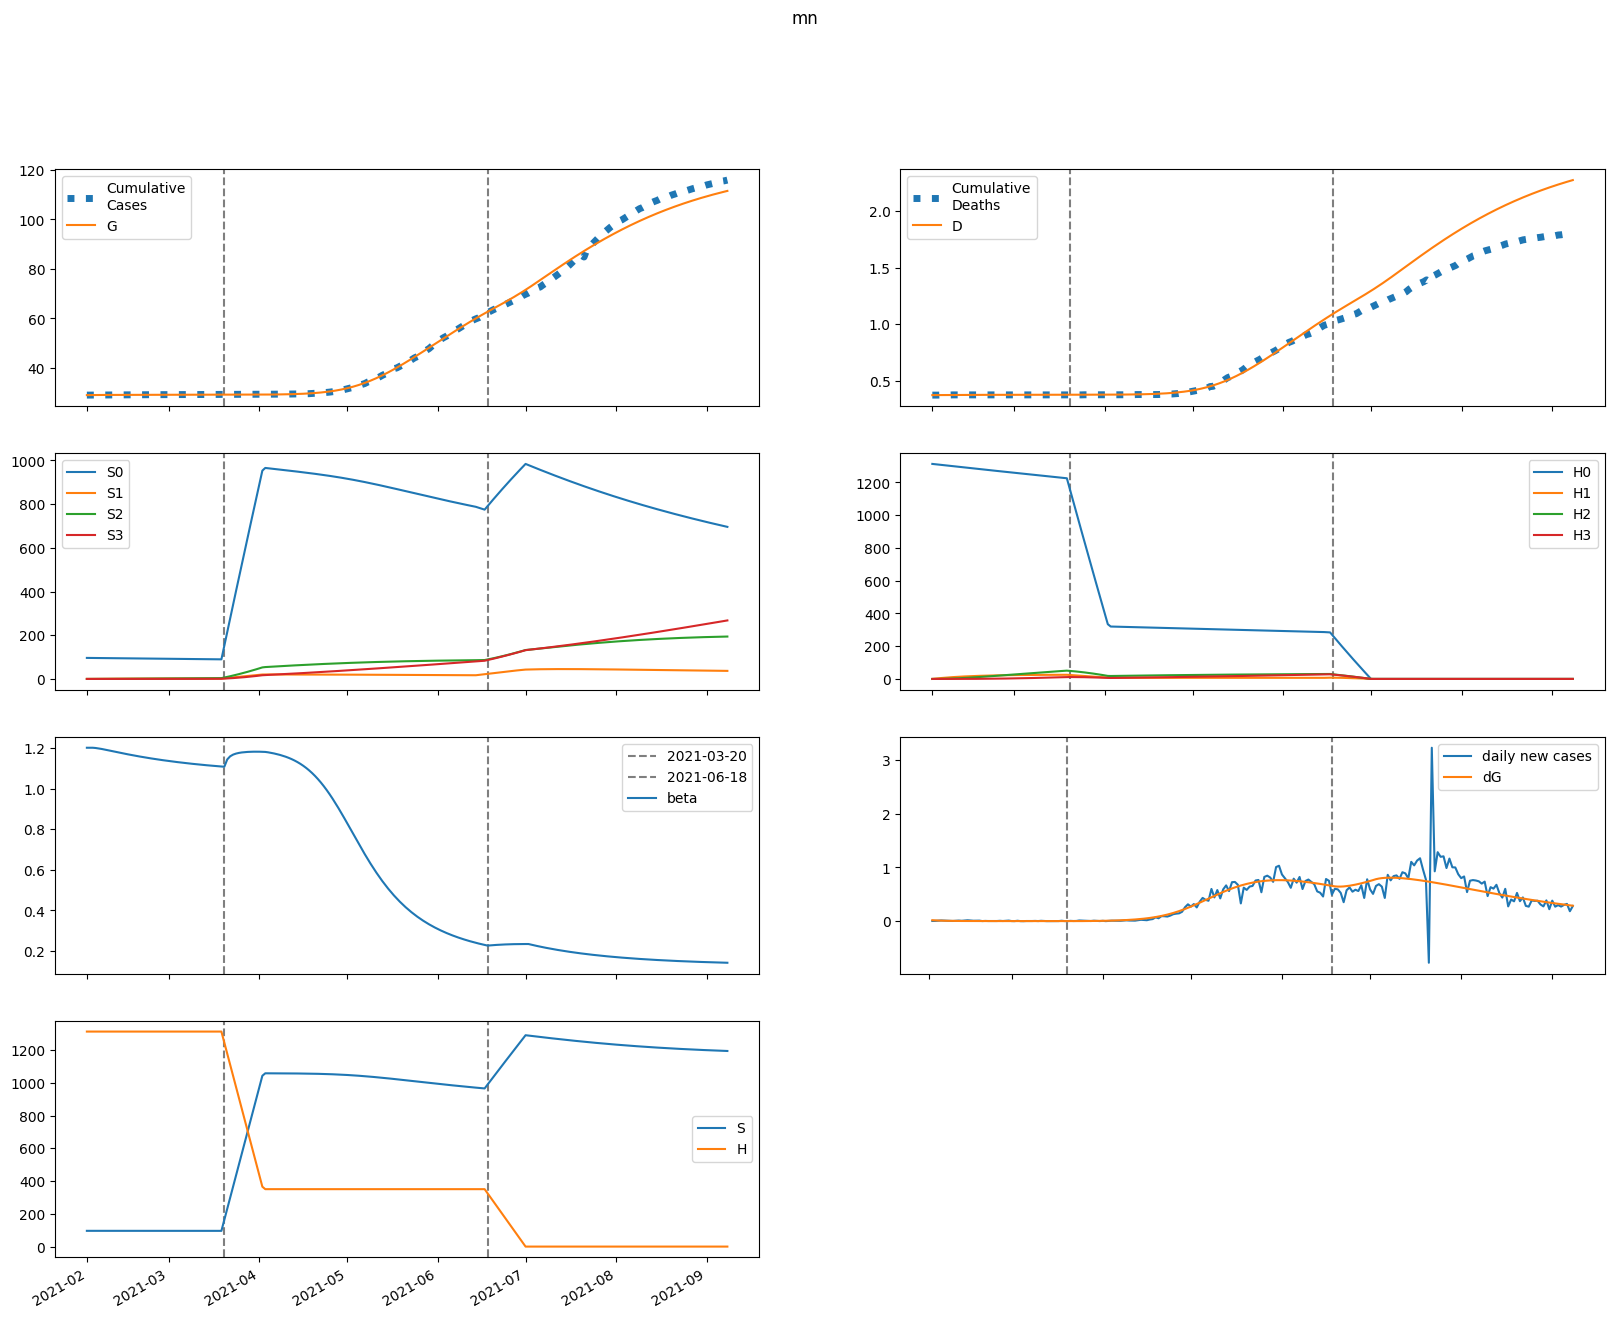

Source data for this figure (header and first rows):
series, 2021-02-01, 2021-02-02, 2021-02-03, 2021-02-04, 2021-02-05, 2021-02-06, 2021-02-07, 2021-02-08, 2021-02-09, 2021-02-10, 2021-02-11, 2021-02-12, 2021-02-13, 2021-02-14, 2021-02-15, 2021-02-16, 2021-02-17, 2021-02-18, 2021-02-19, 2021-02-20, 2021-02-21, 2021-02-22, 2021-02-23
S, 96231, 96231, 96229, 96225, 96221, 96217, 96212, 96207, 96202, 96196, 96191, 96186, 96181, 96176, 96172, 96167, 96162, 96158, 96153, 96149, 96145, 96141, 96137
E, 233.4, 186.7, 151.5, 124.6, 103.8, 87.68, 75.04, 65.07, 57.16, 50.84, 45.76, 41.64, 38.27, 35.5, 33.2, 31.27, 29.62, 28.21, 26.98, 25.9, 24.94, 24.07, 23.28
I, 0.0, 18.2, 25.5, 27.15, 26.03, 23.75, 21.11, 18.54, 16.22, 14.21, 12.51, 11.09, 9.912, 8.944, 8.145, 7.486, 6.938, 6.481, 6.096, 5.769, 5.488, 5.244, 5.029
A, 0.0, 28.48, 49.76, 65.62, 77.36, 85.95, 92.13, 96.43, 99.3, 101, 101.9, 102.1, 101.8, 101.2, 100.2, 98.94, 97.55, 96.03, 94.41, 92.74, 91.01, 89.27, 87.5
IH, 0.0, 0.0, 3.641, 6.832, 8.678, 9.333, 9.187, 8.591, 7.794, 6.95, 6.147, 5.424, 4.797, 4.263, 3.816, 3.444, 3.135, 2.878, 2.665, 2.486, 2.336, 2.208, 2.099
IN, 0.0, 0.0, 3.62, 8.193, 12.46, 15.92, 18.45, 20.1, 21.02, 21.34, 21.23, 20.79, 20.12, 19.32, 18.43, 17.51, 16.58, 15.68, 14.8, 13.97, 13.19, 12.47, 11.79
D, 371.0, 371.0, 371.0, 371.1, 371.3, 371.5, 371.7, 371.9, 372.1, 372.3, 372.5, 372.7, 372.8, 372.9, 373, 373.1, 373.2, 373.3, 373.3, 373.4, 373.5, 373.5, 373.6
R, 0.0, 0.0, 1.499, 6.437, 14.44, 24.57, 35.95, 47.94, 60.08, 72.1, 83.84, 95.21, 106.2, 116.7, 126.8, 136.5, 145.9, 154.9, 163.5, 171.9, 179.9, 187.7, 195.2
G, 29068, 29086, 29101, 29113, 29122, 29130, 29137, 29143, 29148, 29153, 29157, 29160, 29163, 29166, 29169, 29172, 29174, 29176, 29179, 29181, 29183, 29185, 29187
H, 1312882, 1312882, 1312882, 1312882, 1312882, 1312882, 1312882, 1312882, 1312882, 1312882, 1312882, 1312882, 1312882, 1312882, 1312882, 1312882, 1312882, 1312882, 1312882, 1312882, 1312882, 1312882, 1312882
S0, 96231, 96087, 95940, 95793, 95645, 95497, 95349, 95201, 95053, 94906, 94758, 94611, 94464, 94318, 94172, 94026, 93880, 93735, 93590, 93445, 93301, 93157, 93013
E0, 233.4, 186.7, 151.5, 124.5, 103.8, 87.63, 74.97, 64.97, 57.03, 50.69, 45.58, 41.43, 38.04, 35.25, 32.93, 30.97, 29.31, 27.88, 26.64, 25.54, 24.56, 23.69, 22.88
I0, 0.0, 18.2, 25.5, 27.15, 26.03, 23.74, 21.11, 18.53, 16.21, 14.19, 12.48, 11.06, 9.879, 8.906, 8.103, 7.439, 6.887, 6.426, 6.037, 5.706, 5.422, 5.175, 4.958
A0, 0.0, 28.48, 49.76, 65.62, 77.36, 85.95, 92.12, 96.41, 99.27, 101, 101.9, 102.1, 101.7, 101, 100, 98.77, 97.35, 95.8, 94.16, 92.45, 90.7, 88.92, 87.13
IH0, 0.0, 0.0, 3.641, 6.832, 8.678, 9.333, 9.186, 8.589, 7.791, 6.947, 6.142, 5.417, 4.788, 4.252, 3.803, 3.429, 3.118, 2.86, 2.645, 2.465, 2.314, 2.185, 2.074
IN0, 0.0, 0.0, 3.62, 8.193, 12.46, 15.92, 18.45, 20.1, 21.01, 21.34, 21.22, 20.77, 20.11, 19.3, 18.41, 17.48, 16.55, 15.64, 14.76, 13.92, 13.14, 12.4, 11.72
D0, 371.0, 371.0, 371.0, 371.1, 371.3, 371.5, 371.7, 371.9, 372.1, 372.3, 372.5, 372.7, 372.8, 372.9, 373, 373.1, 373.2, 373.3, 373.3, 373.4, 373.5, 373.5, 373.6
R0, 0.0, 0.0, 1.499, 6.437, 14.44, 24.57, 35.95, 47.94, 60.08, 72.1, 83.83, 95.19, 106.1, 116.7, 126.8, 136.5, 145.8, 154.8, 163.4, 171.7, 179.7, 187.5, 194.9
G0, 29068, 29086, 29101, 29113, 29122, 29130, 29137, 29143, 29148, 29153, 29157, 29160, 29163, 29166, 29169, 29172, 29174, 29176, 29178, 29181, 29183, 29184, 29186
H0, 1312882, 1310912, 1308946, 1306983, 1305022, 1303065, 1301110, 1299158, 1297210, 1295264, 1293321, 1291381, 1289444, 1287510, 1285578, 1283650, 1281725, 1279802, 1277882, 1275965, 1274052, 1272140, 1270232
S1, 0.0, 144.3, 278.2, 402.2, 517.1, 623.6, 722.3, 813.7, 898.3, 976.7, 1049, 1116, 1178, 1236, 1289, 1338, 1384, 1425, 1464, 1500, 1533, 1563, 1591
E1, 0.0, 0.0, 0.003151, 0.0123, 0.02724, 0.04667, 0.0691, 0.09315, 0.1177, 0.142, 0.1653, 0.1873, 0.2076, 0.2262, 0.2429, 0.2577, 0.2706, 0.2818, 0.2913, 0.2993, 0.3058, 0.3109, 0.3148
I1, 0.0, 0.0, 0.0, 0.0002457, 0.001107, 0.00279, 0.005317, 0.008585, 0.01243, 0.01665, 0.02109, 0.02557, 0.02998, 0.03422, 0.03821, 0.04191, 0.04529, 0.04833, 0.05103, 0.0534, 0.05544, 0.05718, 0.05862
A1, 0.0, 0.0, 0.0, 0.0003844, 0.001865, 0.00509, 0.01052, 0.01839, 0.02879, 0.04164, 0.05677, 0.07396, 0.09292, 0.1134, 0.135, 0.1575, 0.1807, 0.2042, 0.2278, 0.2514, 0.2746, 0.2975, 0.3198
IH1, 0.0, 0.0, 0.0, 0.0, 4.914766598673598e-05, 0.0002448, 0.0006743, 0.001384, 0.002375, 0.003615, 0.005049, 0.006618, 0.008261, 0.009924, 0.01156, 0.01314, 0.01463, 0.01601, 0.01728, 0.01842, 0.01944, 0.02033, 0.0211
IN1, 0.0, 0.0, 0.0, 0.0, 4.8870077343614956e-05, 0.0002623, 0.0007809, 0.001731, 0.003199, 0.005229, 0.00782, 0.01093, 0.01451, 0.01847, 0.02273, 0.02719, 0.03178, 0.0364, 0.04099, 0.04549, 0.04983, 0.05399, 0.05791
D1, 0.0, 0.0, 0.0, 0.0, 0.0, 1.2082450253373888e-06, 7.225718820663387e-06, 2.3803842315645593e-05, 5.782934116882856e-05, 0.0001162, 0.0002051, 0.0003292, 0.0004919, 0.000695, 0.000939, 0.001223, 0.001546, 0.001906, 0.0023, 0.002724, 0.003177, 0.003655, 0.004155
R1, 0.0, 0.0, 0.0, 0.0, 2.0235302521458617e-05, 0.0001497, 0.0005762, 0.001575, 0.003473, 0.006617, 0.01134, 0.01793, 0.02664, 0.03766, 0.05114, 0.06716, 0.08577, 0.107, 0.1307, 0.157, 0.1857, 0.2168, 0.2501
G1, 0.0, 0.0, 0.0, 0.0002457, 0.001205, 0.003329, 0.006969, 0.01236, 0.01962, 0.02881, 0.03988, 0.05278, 0.06739, 0.08358, 0.1012, 0.1202, 0.1403, 0.1614, 0.1833, 0.2061, 0.2294, 0.2533, 0.2775
H1, 0.0, 1969, 3795, 5487, 7056, 8509, 9856, 11104, 12259, 13330, 14320, 15237, 16086, 16871, 17597, 18269, 18889, 19463, 19992, 20481, 20932, 21348, 21731
S2, 0.0, 0.0, 10.31, 30.06, 58.42, 94.66, 138.1, 188, 243.9, 305.1, 371.3, 441.8, 516.3, 594.3, 675.5, 759.5, 846, 934.7, 1025, 1118, 1212, 1307, 1403
E2, 0.0, 0.0, 0.0, 0.0001269, 0.0005565, 0.001429, 0.002831, 0.004799, 0.007334, 0.01041, 0.01399, 0.018, 0.02241, 0.02714, 0.03213, 0.03733, 0.04267, 0.04812, 0.05362, 0.05912, 0.0646, 0.07001, 0.07533
I2, 0.0, 0.0, 0.0, 0.0, 9.894556749693693e-06, 4.9353509030851344e-05, 0.0001411, 0.0003056, 0.000558, 0.0009074, 0.001357, 0.001907, 0.00255, 0.003281, 0.004089, 0.004964, 0.005895, 0.006872, 0.007884, 0.008921, 0.009974, 0.01103, 0.01209
A2, 0.0, 0.0, 0.0, 0.0, 1.547826234865455e-05, 8.256378187350956e-05, 0.0002526, 0.0005846, 0.001139, 0.001974, 0.00314, 0.004681, 0.006632, 0.009017, 0.01185, 0.01515, 0.01891, 0.02312, 0.02777, 0.03285, 0.03833, 0.0442, 0.05041
IH2, 0.0, 0.0, 0.0, 0.0, 0.0, 1.9789113499387385e-06, 1.0811677916412473e-05, 3.3365726524442336e-05, 7.698537897499979e-05, 0.0001482, 0.000252, 0.0003913, 0.0005674, 0.0007799, 0.001027, 0.001306, 0.001614, 0.001946, 0.0023, 0.00267, 0.003054, 0.003447, 0.003846
IN2, 0.0, 0.0, 0.0, 0.0, 0.0, 1.967734352914413e-06, 1.151129322797138e-05, 3.7988977732305366e-05, 9.352418870582815e-05, 0.0001916, 0.0003456, 0.0005679, 0.0008688, 0.001256, 0.001735, 0.002309, 0.002978, 0.00374, 0.00459, 0.005525, 0.006537, 0.007619, 0.008763
D2, 0.0, 0.0, 0.0, 0.0, 0.0, 0.0, 4.864950849939579e-08, 3.14443535454429e-07, 1.1347057448705423e-06, 3.0273124292929657e-06, 6.670707996545717e-06, 1.2864762647061466e-05, 2.2484282907723124e-05, 3.6433518002638716e-05, 5.560643499768785e-05, 8.085481828178234e-05, 0.000113, 0.0001526, 0.0002005, 0.000257, 0.0003227, 0.0003978, 0.0004825
R2, 0.0, 0.0, 0.0, 0.0, 0.0, 8.147664599162351e-07, 6.42155290048293e-06, 2.670927629530559e-05, 7.940302614484624e-05, 0.0001908, 0.0003952, 0.0007341, 0.001254, 0.002007, 0.003045, 0.004422, 0.00619, 0.008403, 0.01111, 0.01435, 0.01818, 0.02263, 0.02773
G2, 0.0, 0.0, 0.0, 0.0, 9.894556749693693e-06, 5.3300154733704495e-05, 0.0001648, 0.0003855, 0.0007598, 0.001332, 0.002144, 0.003235, 0.004639, 0.006387, 0.008503, 0.01101, 0.01392, 0.01725, 0.021, 0.02518, 0.02979, 0.03483, 0.04029
H2, 0.0, 0.0, 140.7, 410.1, 797.1, 1292, 1884, 2566, 3328, 4164, 5067, 6029, 7046, 8111, 9220, 10367, 11548, 12760, 13998, 15260, 16541, 17839, 19152
S3, 0.0, 0.0, 0.0, 0.1227, 0.4805, 1.176, 2.303, 3.947, 6.185, 9.088, 12.72, 17.14, 22.4, 28.55, 35.62, 43.66, 52.7, 62.77, 73.9, 86.11, 99.41, 113.8, 129.4
E3, 0.0, 0.0, 0.0, 0.0, 1.061875562432928e-06, 5.47345987020651e-06, 1.6357322519678667e-05, 3.723953214752629e-05, 7.171325651571814e-05, 0.0001232, 0.0001948, 0.0002893, 0.000409, 0.0005555, 0.0007304, 0.0009346, 0.001169, 0.001432, 0.001726, 0.002049, 0.002401, 0.00278, 0.003186
I3, 0.0, 0.0, 0.0, 0.0, 0.0, 8.281924295534403e-08, 4.766786250646861e-07, 1.5623081792853573e-06, 3.843585942468475e-06, 7.90365114933316e-06, 1.4360482774277452e-05, 2.3828698653441127e-05, 3.688983052303978e-05, 5.407101843255013e-05, 7.583107831862669e-05, 0.0001026, 0.0001345, 0.000172, 0.0002151, 0.0002639, 0.0003185, 0.0003787, 0.0004445
A3, 0.0, 0.0, 0.0, 0.0, 0.0, 1.2955587626696456e-07, 7.905346155038242e-07, 2.7446234115198595e-06, 7.143618509764351e-06, 1.5517076639742503e-05, 2.973239643235437e-05, 5.1939014840521856e-05, 8.450496421055002e-05, 0.00013, 0.0001909, 0.00027, 0.0003698, 0.0004929, 0.0006417, 0.0008185, 0.001025, 0.001264, 0.001537
IH3, 0.0, 0.0, 0.0, 0.0, 0.0, 0.0, 1.6563848591068805e-08, 1.0321186651788499e-07, 3.615390746669724e-07, 9.406297060459465e-07, 2.028001443911052e-06, 3.836415098137416e-06, 6.589962405661291e-06, 1.051150576079997e-05, 1.581244466576979e-05, 2.268506317322936e-05, 3.1297310007372944e-05, 4.178967565239055e-05, 5.4273771401807815e-05, 6.88322246708256e-05, 8.551954656512105e-05, 0.0001044, 0.0001254
IN3, 0.0, 0.0, 0.0, 0.0, 0.0, 0.0, 1.6470295089331863e-08, 1.089959526502913e-07, 4.046599139339316e-07, 1.1132240841668861e-06, 2.5314888392322498e-06, 5.038217150394603e-06, 9.082161757389901e-06, 1.5165832235885378e-05, 2.3827263883403492e-05, 3.5621530319053215e-05, 5.110323374812231e-05, 7.08107729642767e-05, 9.525284476918908e-05, 0.0001249, 0.0001602, 0.0002014, 0.0002489
D3, 0.0, 0.0, 0.0, 0.0, 0.0, 0.0, 0.0, 4.0720525092690625e-10, 2.9445632672704838e-09, 1.1832631086184685e-08, 3.495704890332595e-08, 8.481338707905672e-08, 1.7912772254932645e-07, 3.41135198060972e-07, 5.995498000426711e-07, 9.882825551443118e-07, 1.5459715964899573e-06, 2.3153839045547176e-06, 3.3427402744602743e-06, 4.677005350653936e-06, 6.369175087948795e-06, 8.47158554085419e-06, 1.1037259745236605e-05
R3, 0.0, 0.0, 0.0, 0.0, 0.0, 0.0, 6.819743734125047e-09, 5.898512045273961e-08, 2.70090397300305e-07, 8.826759490640727e-07, 2.323257070216458e-06, 5.251325662694793e-06, 1.0598120355787794e-05, 1.9593450814151045e-05, 3.378055729534523e-05, 5.5019981825407146e-05, 8.548392137180713e-05, 0.0001276, 0.0001842, 0.0002583, 0.000353, 0.0004718, 0.0006183
G3, 0.0, 0.0, 0.0, 0.0, 0.0, 8.281924295534403e-08, 5.097127687450867e-07, 1.7854753117236154e-06, 4.68991154660884e-06, 1.0283069374712934e-05, 1.9892433410604462e-05, 3.508862064470057e-05, 5.7654314823075447e-05, 8.954976379508796e-05, 0.0001329, 0.0001898, 0.0002627, 0.0003539, 0.0004656, 0.0006002, 0.0007601, 0.0009473, 0.001164
H3, 0.0, 0.0, 0.0, 1.675, 6.556, 16.05, 31.42, 53.85, 84.4, 124, 173.6, 233.9, 305.7, 389.6, 486.1, 595.9, 719.3, 856.8, 1009, 1175, 1357, 1554, 1766
beta, 1.202, 1.202, 1.202, 1.201, 1.199, 1.196, 1.193, 1.19, 1.187, 1.184, 1.181, 1.178, 1.175, 1.172, 1.17, 1.167, 1.164, 1.161, 1.159, 1.156, 1.154, 1.152, 1.149
